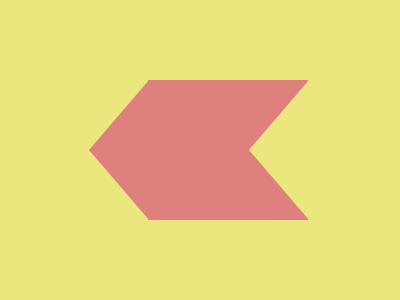

Write the HTML and CSS that draws this image.

<div></div>
<style>
  *{
    margin: 0;
  }
  body {
    background-color: #EBE77E;
  }
  div {
    width: 160px;
    height: 140px;
    background: #DE817E;
    position: absolute;
    top: 50%;
    left: 57%;
    transform:translate(-50%, -50%);
  }
  div::before {
    content: '';
    position: absolute;
    height: 100%;
    width: 60px;
    background-color: #DE817E;
    clip-path: polygon(0 50%, 100% 100%, 100% 0);
  top: 0;
    left: -59px;
  }
  div::after{
    content: '';
    position: absolute;
    height: 100%;
    width: 60px;
    background-color: #EBE77E;
    clip-path: polygon(0 50%, 100% 100%, 100% 0);
  top: 0;
    right: -1px;
  }
</style>